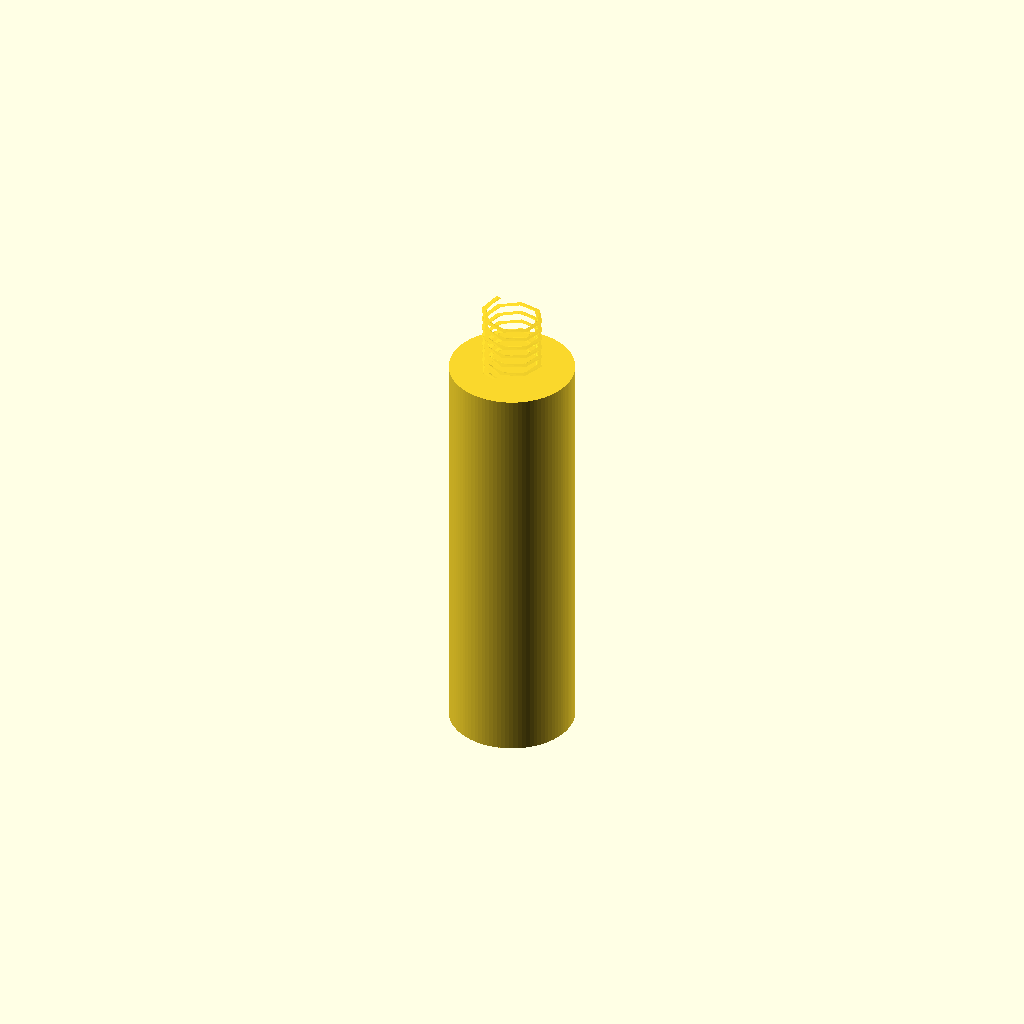
Cell 1: the model at its default parameters.
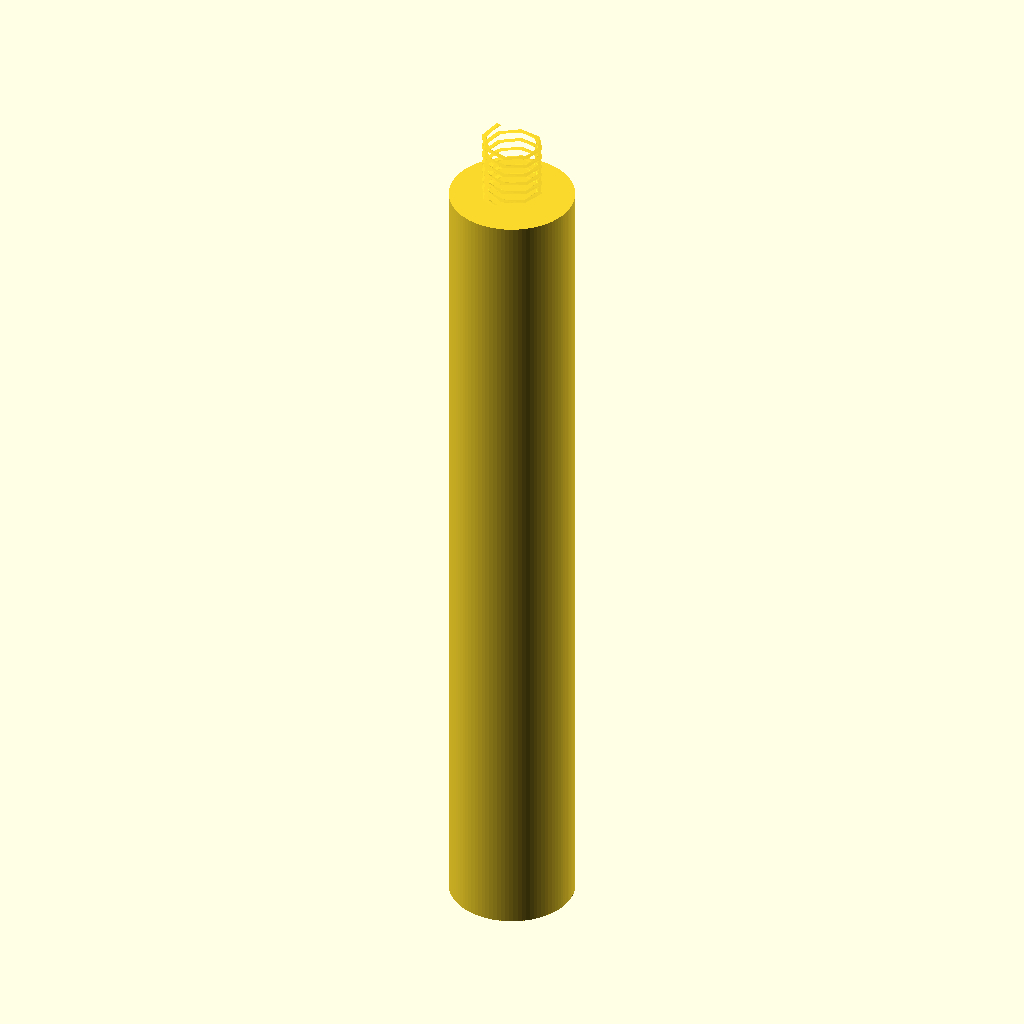
Cell 2: length_mm = 40 (everything else at default).
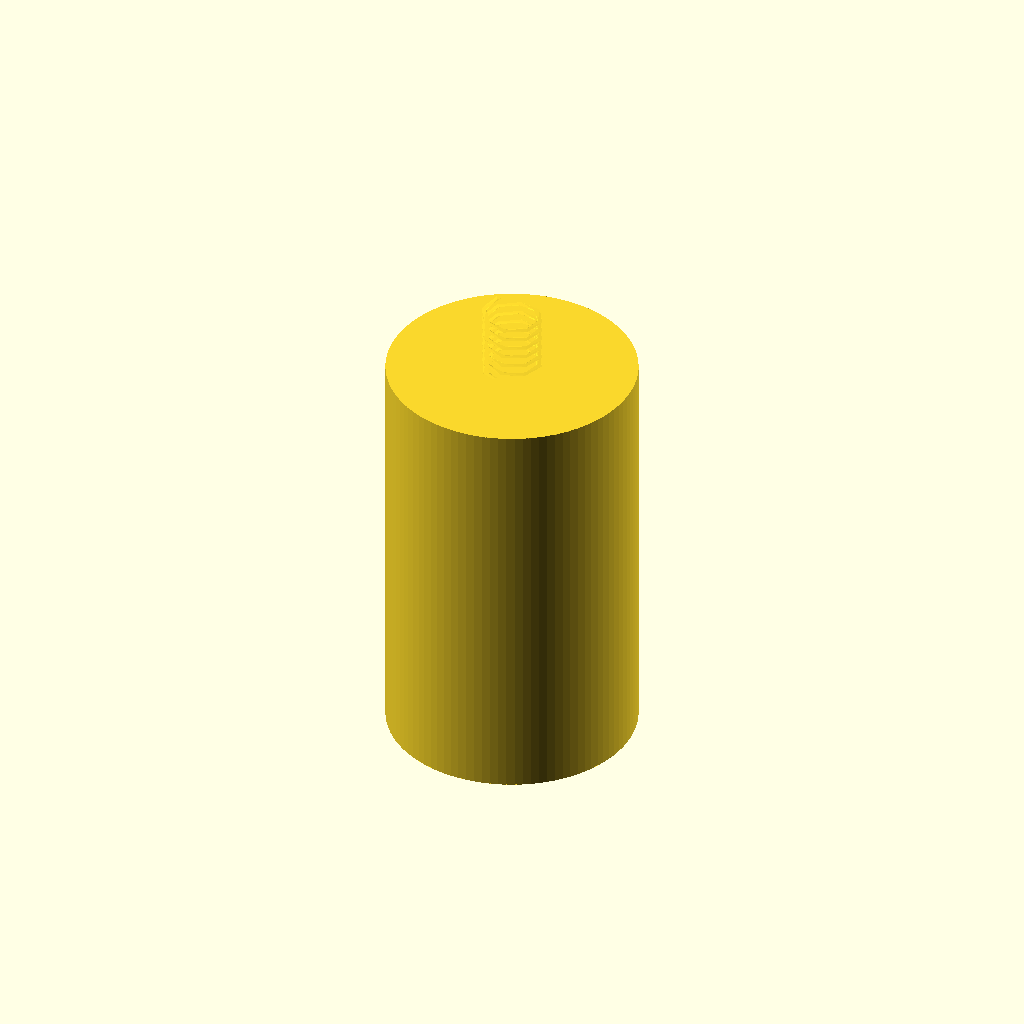
Cell 3: the same model with body_d_mm = 12.
One fixed orthographic camera (rotation 55°, 0°, 25°; colour scheme Cornfield) for every cell.
Source of the model, results/nopscadlib/ablations/no_verification/scad/pillar__M3x20_nylon_hex_pillar.scad:
// Standoff pillar, M3 external threads both ends, 20mm overall length.
// "Nonemm diameter" is undefined -> expose body_d_mm parameter for user to set.

$fn = 96;

// -------- Parameters --------
thread_major_d_mm = 3.0;     // M3 major diameter
length_mm         = 20.0;    // overall length
body_d_mm         = 6.0;     // standoff outer diameter (set as needed)

thread_len_top_mm    = 6.0;
thread_len_bottom_mm = 6.0;

chamfer_h_mm   = 0.8;
chamfer_drop_mm = 0.6;

// Visual thread parameters (not a standards-accurate ISO thread, but sized to M3 major dia)
thread_pitch_mm = 0.5;
thread_depth_mm = 0.25;

eps = 0.02;

// -------- Thread (visual) --------
module external_thread(major_d, pitch, depth, len) {
    major_r = major_d/2;
    minor_r = max(major_r - depth, 0.01);

    union() {
        // core at minor diameter
        cylinder(h=len, r=minor_r, center=true);

        // helical ridge up to major diameter
        linear_extrude(
            height=len,
            twist=360*len/pitch,
            slices=max(ceil(len*16), 32),
            convexity=10
        )
        translate([minor_r, 0, 0])
            polygon(points=[
                [0, -pitch*0.22],
                [major_r - minor_r, 0],
                [0,  pitch*0.22]
            ]);
    }
}

// -------- Standoff --------
module standoff() {
    body_r = body_d_mm/2;

    // Clamp thread lengths to fit within total length
    tbot = min(thread_len_bottom_mm, length_mm/2);
    ttop = min(thread_len_top_mm,    length_mm/2);

    // Ensure body is at least as large as thread major diameter
    body_r_eff = max(body_r, thread_major_d_mm/2);

    cham_h = min(chamfer_h_mm, length_mm/2);
    cham_r2 = max(body_r_eff - chamfer_drop_mm, 0.01);

    overlap = 0.3; // guarantees one connected solid

    union() {
        // Main body
        cylinder(h=length_mm, r=body_r_eff, center=true);

        // Bottom thread (connected via overlap)
        translate([0, 0, -length_mm/2 + tbot/2 + overlap/2])
            external_thread(thread_major_d_mm, thread_pitch_mm, thread_depth_mm, tbot + overlap);

        // Top thread (connected via overlap)
        translate([0, 0,  length_mm/2 - ttop/2 - overlap/2])
            external_thread(thread_major_d_mm, thread_pitch_mm, thread_depth_mm, ttop + overlap);

        // Bottom chamfer
        translate([0, 0, -length_mm/2 + cham_h/2 + eps])
            cylinder(h=cham_h + eps, r1=body_r_eff, r2=cham_r2, center=true);

        // Top chamfer
        translate([0, 0,  length_mm/2 - cham_h/2 - eps])
            cylinder(h=cham_h + eps, r1=cham_r2, r2=body_r_eff, center=true);
    }
}

standoff();
Customizer parameters (derived from the source; name, type, default, range or options):
thread_major_d_mm: number, default 3
length_mm: number, default 20
body_d_mm: number, default 6
thread_len_top_mm: number, default 6
thread_len_bottom_mm: number, default 6
chamfer_h_mm: number, default 0.8
chamfer_drop_mm: number, default 0.6
thread_pitch_mm: number, default 0.5
thread_depth_mm: number, default 0.25
eps: number, default 0.02
